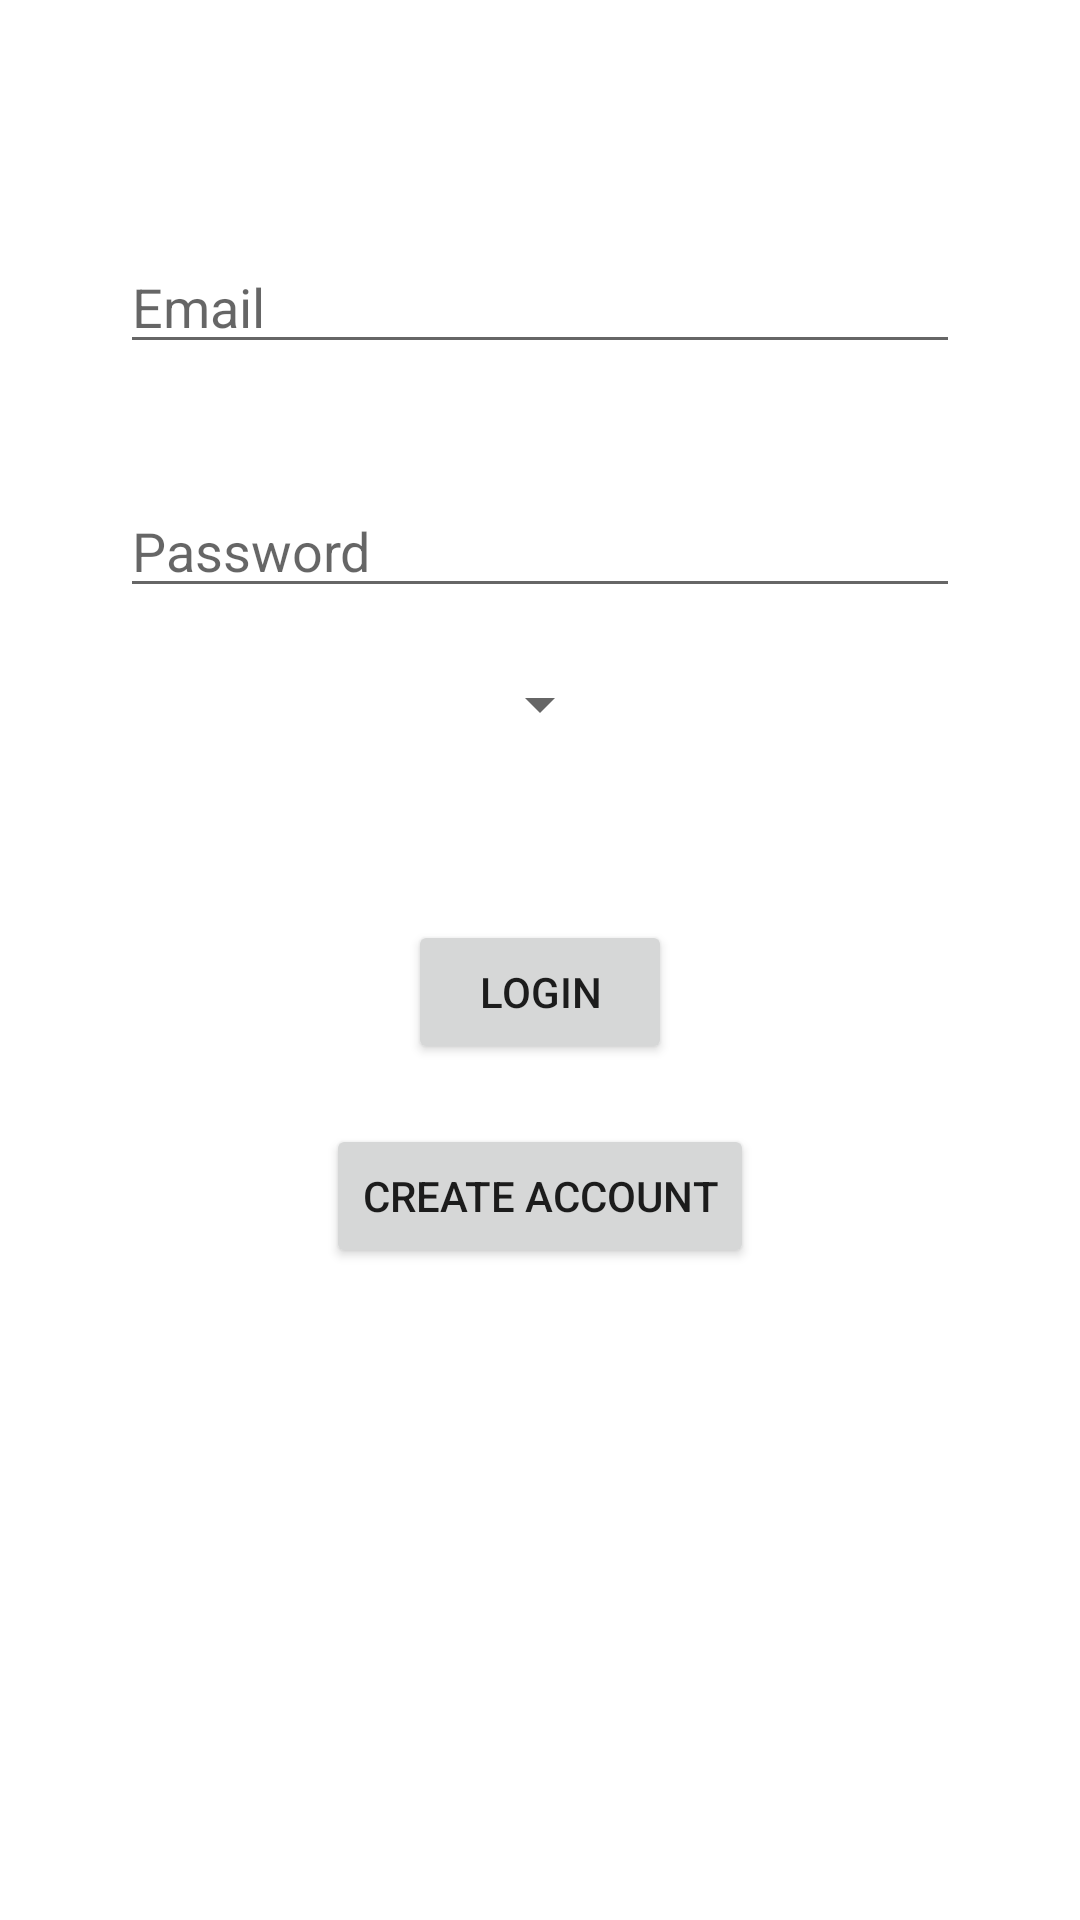

Layout XML and referenced resources for this Android screen:
<!-- AndroidManifest.xml: application theme Theme.Sprint1 -->
<!-- res/layout/fragment_login.xml -->
<?xml version="1.0" encoding="utf-8"?>
<LinearLayout xmlns:android="http://schemas.android.com/apk/res/android"
    xmlns:tools="http://schemas.android.com/tools"
    android:layout_width="match_parent"
    android:layout_height="match_parent"
    android:autofillHints="User Categories"
    tools:context=".MainActivity"
    android:orientation="vertical"
    android:gravity="center_horizontal"
    android:paddingVertical="80dp">

    <EditText
        android:id="@+id/userEmail"
        android:layout_width="match_parent"
        android:layout_height="wrap_content"
        android:layout_marginStart="40dp"
        android:layout_marginEnd="40dp"
        android:hint="Email"
        android:inputType="textEmailAddress" />

    <EditText
        android:id="@+id/userPassword"
        android:layout_width="match_parent"
        android:layout_height="wrap_content"
        android:layout_marginStart="40dp"
        android:layout_marginTop="40dp"
        android:layout_marginEnd="40dp"
        android:hint="Password"
        android:inputType="textPassword" />

    <Spinner
        android:id="@+id/userType"
        android:layout_width="wrap_content"
        android:layout_height="wrap_content"
        android:layout_marginStart="40dp"
        android:layout_marginTop="20dp"
        android:layout_marginEnd="40dp" />

    <Button
        android:id="@+id/loginBtn"
        android:layout_width="wrap_content"
        android:layout_height="wrap_content"
        android:layout_marginTop="60dp"
        android:text="Login" />

    <Button
        android:id="@+id/createAccountBtn"
        android:layout_width="wrap_content"
        android:layout_height="wrap_content"
        android:layout_marginTop="20dp"
        android:text="Create Account" />

</LinearLayout>
<!-- resources referenced by this layout -->
<resources>
  <style name="Theme.Sprint1" parent="Theme.MaterialComponents.DayNight.DarkActionBar">
          
          <item name="colorPrimary">@color/purple_500</item>
          <item name="colorPrimaryVariant">@color/purple_700</item>
          <item name="colorOnPrimary">@color/white</item>
          
          <item name="colorSecondary">@color/teal_200</item>
          <item name="colorSecondaryVariant">@color/teal_700</item>
          <item name="colorOnSecondary">@color/black</item>
          
          <item name="android:statusBarColor">?attr/colorPrimaryVariant</item>
          
      </style>
  <!-- not gathered from this repository: default colours our renderer supplied (Android Studio template values) -->
  <color name="purple_500">#FF6200EE</color>
  <color name="purple_700">#FF3700B3</color>
  <color name="teal_200">#FF03DAC5</color>
  <color name="teal_700">#FF018786</color>
  <color name="black">#FF000000</color>
  <color name="white">#FFFFFFFF</color>
</resources>
